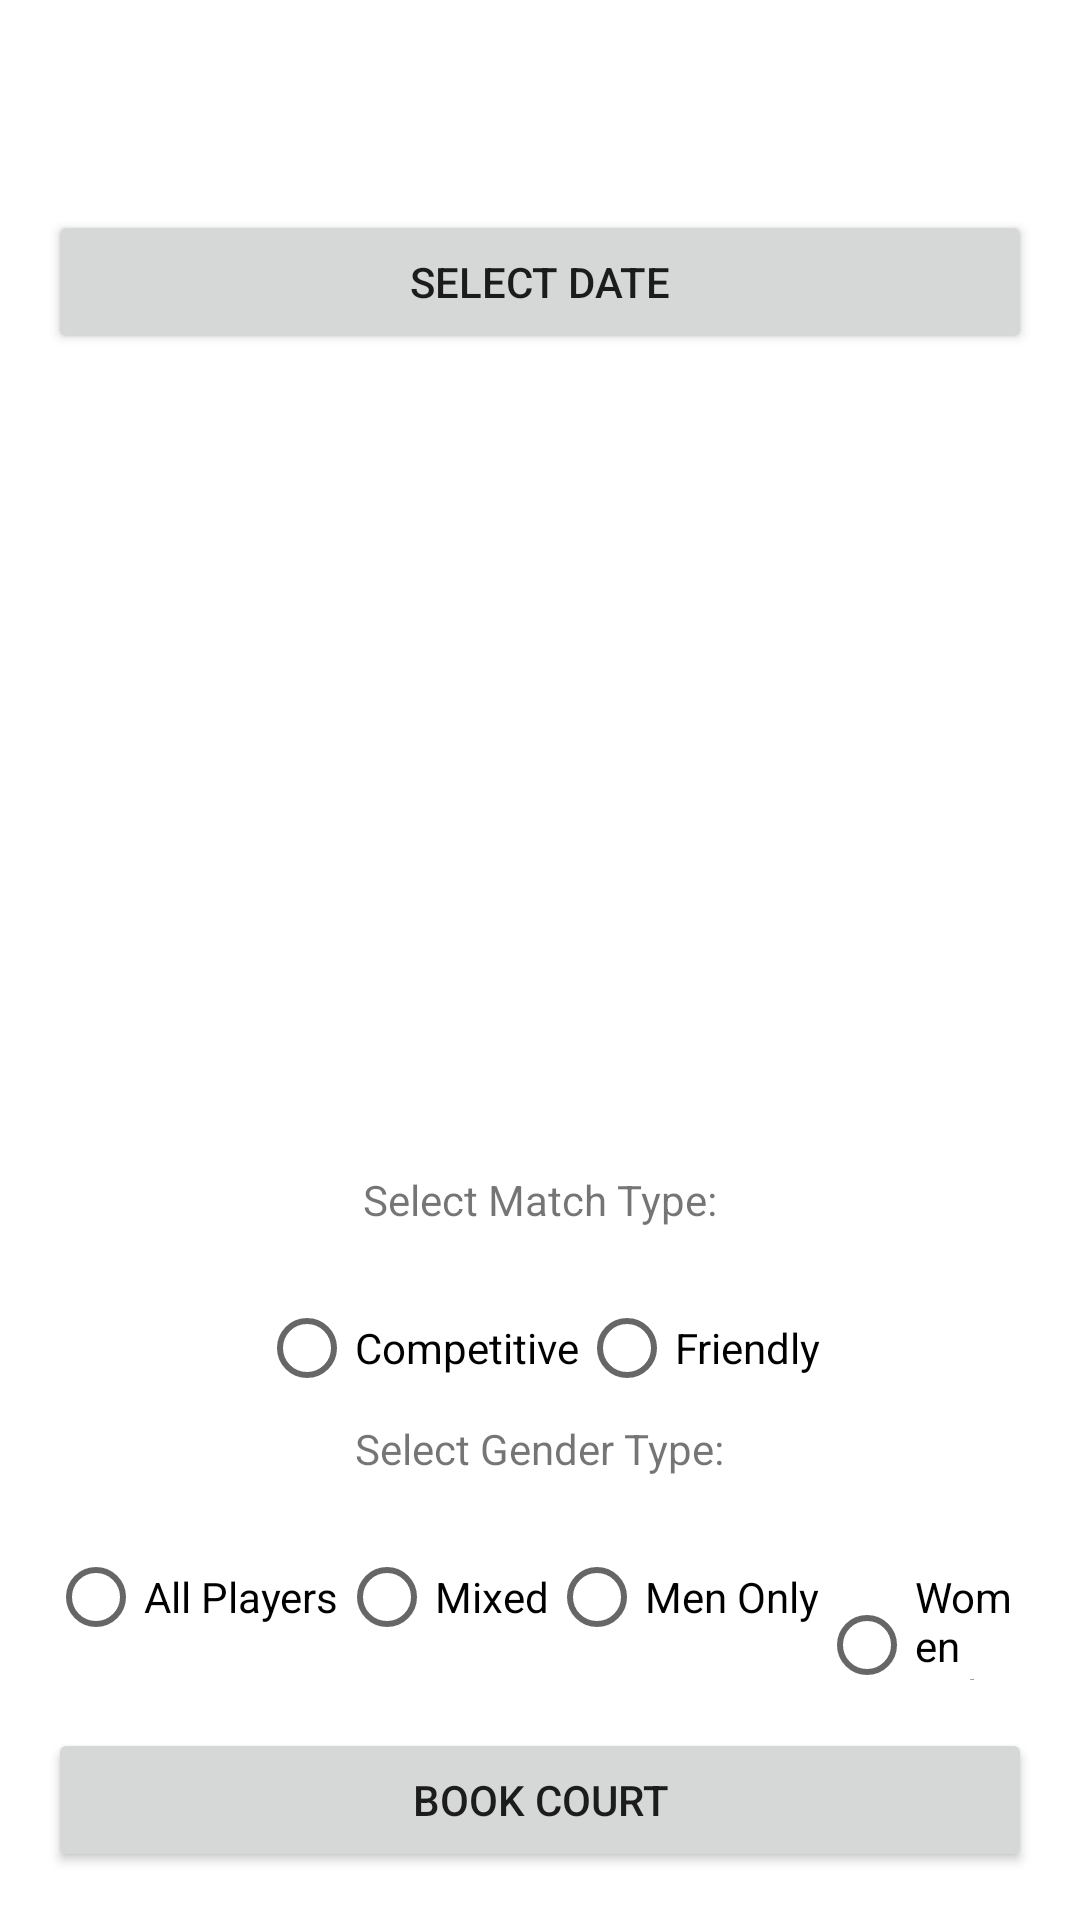

Android layout source for this screen:
<!-- AndroidManifest.xml: application theme Theme.Androidproject -->
<!-- res/layout/fragment_padel_club_detail.xml -->
<LinearLayout xmlns:android="http://schemas.android.com/apk/res/android"
    android:layout_width="match_parent"
    android:layout_height="match_parent"
    android:orientation="vertical"
    android:padding="16dp">

    <TextView
        android:id="@+id/tvName"
        android:layout_width="match_parent"
        android:layout_height="wrap_content"
        android:textSize="18sp"
        android:textStyle="bold" />

    <TextView
        android:id="@+id/tvLocation"
        android:layout_width="match_parent"
        android:layout_height="wrap_content"
        android:layout_marginTop="8dp"
        android:textSize="16sp" />

    <Button
        android:id="@+id/btnSelectDate"
        android:layout_width="match_parent"
        android:layout_height="wrap_content"
        android:text="Select Date" />


    <androidx.recyclerview.widget.RecyclerView
        android:id="@+id/rvTimestamps"
        android:layout_width="match_parent"
        android:layout_height="0dp"
        android:layout_weight="1"
        android:layout_marginTop="16dp" />

    <ImageView
        android:id="@+id/ivPicture"
        android:layout_width="match_parent"
        android:layout_height="100dp"
        android:layout_marginTop="8dp"
        android:layout_marginBottom="16dp"
        android:scaleType="centerCrop" />





    <LinearLayout
        android:layout_width="match_parent"
        android:layout_height="wrap_content"
        android:orientation="vertical"
        android:gravity="center">

        <TextView
            android:id="@+id/tvSelectedDate"
            android:layout_width="match_parent"
            android:layout_height="wrap_content"
            android:textSize="16sp"
            android:gravity="center"/>

        <TextView
            android:id="@+id/tvSelectedTime"
            android:layout_width="match_parent"
            android:layout_height="wrap_content"
            android:layout_marginTop="16dp"
            android:textSize="16sp"
            android:gravity="center"/>

        <TextView
            android:layout_width="wrap_content"
            android:layout_height="wrap_content"
            android:layout_marginTop="16dp"
            android:text="Select Match Type:" />

        <RadioGroup
            android:id="@+id/rgMatchType"
            android:layout_width="wrap_content"
            android:layout_height="wrap_content"
            android:layout_marginTop="16dp"
            android:orientation="horizontal">

            <RadioButton
                android:id="@+id/rbCompetitive"
                android:layout_width="wrap_content"
                android:layout_height="wrap_content"
                android:text="Competitive" />

            <RadioButton
                android:id="@+id/rbFriendly"
                android:layout_width="wrap_content"
                android:layout_height="wrap_content"
                android:text="Friendly" />
        </RadioGroup>
    </LinearLayout>

    <LinearLayout
        android:layout_width="match_parent"
        android:layout_height="wrap_content"
        android:orientation="vertical"
        android:gravity="center">

        <TextView
            android:layout_width="wrap_content"
            android:layout_height="wrap_content"
            android:text="Select Gender Type:" />

        <RadioGroup
            android:id="@+id/rgGenderType"
            android:layout_width="wrap_content"
            android:layout_height="wrap_content"
            android:layout_marginTop="16dp"
            android:orientation="horizontal">

            <RadioButton
                android:id="@+id/rbAllPlayers"
                android:layout_width="wrap_content"
                android:layout_height="wrap_content"
                android:text="All Players" />

            <RadioButton
                android:id="@+id/rbMixed"
                android:layout_width="wrap_content"
                android:layout_height="wrap_content"
                android:text="Mixed" />

            <RadioButton
                android:id="@+id/rbMenOnly"
                android:layout_width="wrap_content"
                android:layout_height="wrap_content"
                android:text="Men Only" />

            <RadioButton
                android:id="@+id/rbWomenOnly"
                android:layout_width="wrap_content"
                android:layout_height="wrap_content"
                android:text="Women Only" />
        </RadioGroup>
    </LinearLayout>

    <Button
        android:id="@+id/btnBookCourt"
        android:layout_width="match_parent"
        android:layout_height="wrap_content"
        android:layout_marginTop="16dp"
        android:text="Book Court" />

</LinearLayout>
<!-- resources referenced by this layout -->
<resources>
  <style name="Theme.Androidproject" parent="Base.Theme.Androidproject" />
  <style name="Base.Theme.Androidproject" parent="Theme.MaterialComponents.DayNight.NoActionBar">
          
          <item name="colorPrimary">@color/SilverLakeBlue</item>
          <item name="colorPrimaryVariant">@color/PayneGray</item>
          <item name="colorOnPrimary">@color/black</item>
          
          <item name="colorSecondary">@color/PrussianBlue</item>
          <item name="colorSecondaryVariant">@color/RichBlack</item>
          <item name="colorOnSecondary">@color/white</item>
          
          <item name="android:statusBarColor">?attr/colorPrimaryVariant</item>
      </style>
  <color name="SilverLakeBlue">#748CAB</color>
  <color name="PayneGray">#3E5C76</color>
  <color name="black">#FF000000</color>
  <color name="PrussianBlue">#1D2D44</color>
  <color name="RichBlack">#0D1321</color>
  <color name="white">#FFFFFFFF</color>
</resources>
